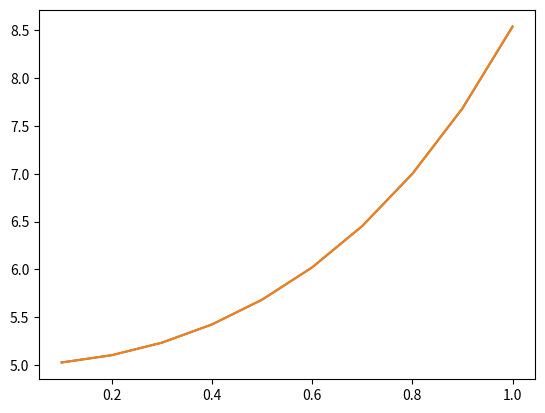

Source code (Python):
from mpl_toolkits.mplot3d import axes3d
import matplotlib.pyplot as plt
from matplotlib import cm
import numpy as np
import math as m

f = lambda x, y: x**3 + y*x
u = lambda x: 7*m.e**((x**2)/2) - x**2 - 2
a = 0.1
b = 1.0
n = 10
h = (b - a)/(n - 1)

u0 = u(a)
u1 = u(a + h)
u2 = u(a + h*2)
u3 = u(a + h*3)

U = np.zeros(n)
X = [a + i*h for i in range(n)]
U_real = [u(x) for x in X]
U[0] = u0
get_f = lambda i: f(X[i], U[i])
for i in range(1, 4):
    k1 = h*get_f(i-1)
    k2 = h*f(X[i-1] + h/2, U[i-1] + k1/2)
    k3 = h*f(X[i-1] + h/2, U[i-1] + k2/2)
    k4 = h*f(X[i-1] + h, U[i-1] + k3)
    U[i] = U[i-1] + (k1 + 2*k2 + 2*k3 + k4)/6
print(h**2)
for i in range(4, n):
    U[i] = U[i-1] + h*(55*get_f(i-1) - 59*get_f(i-2) + 37*get_f(i-3) - 9*get_f(i-4))/24
print(h**5)
plt.plot(X, U, X, U_real)
plt.show()
